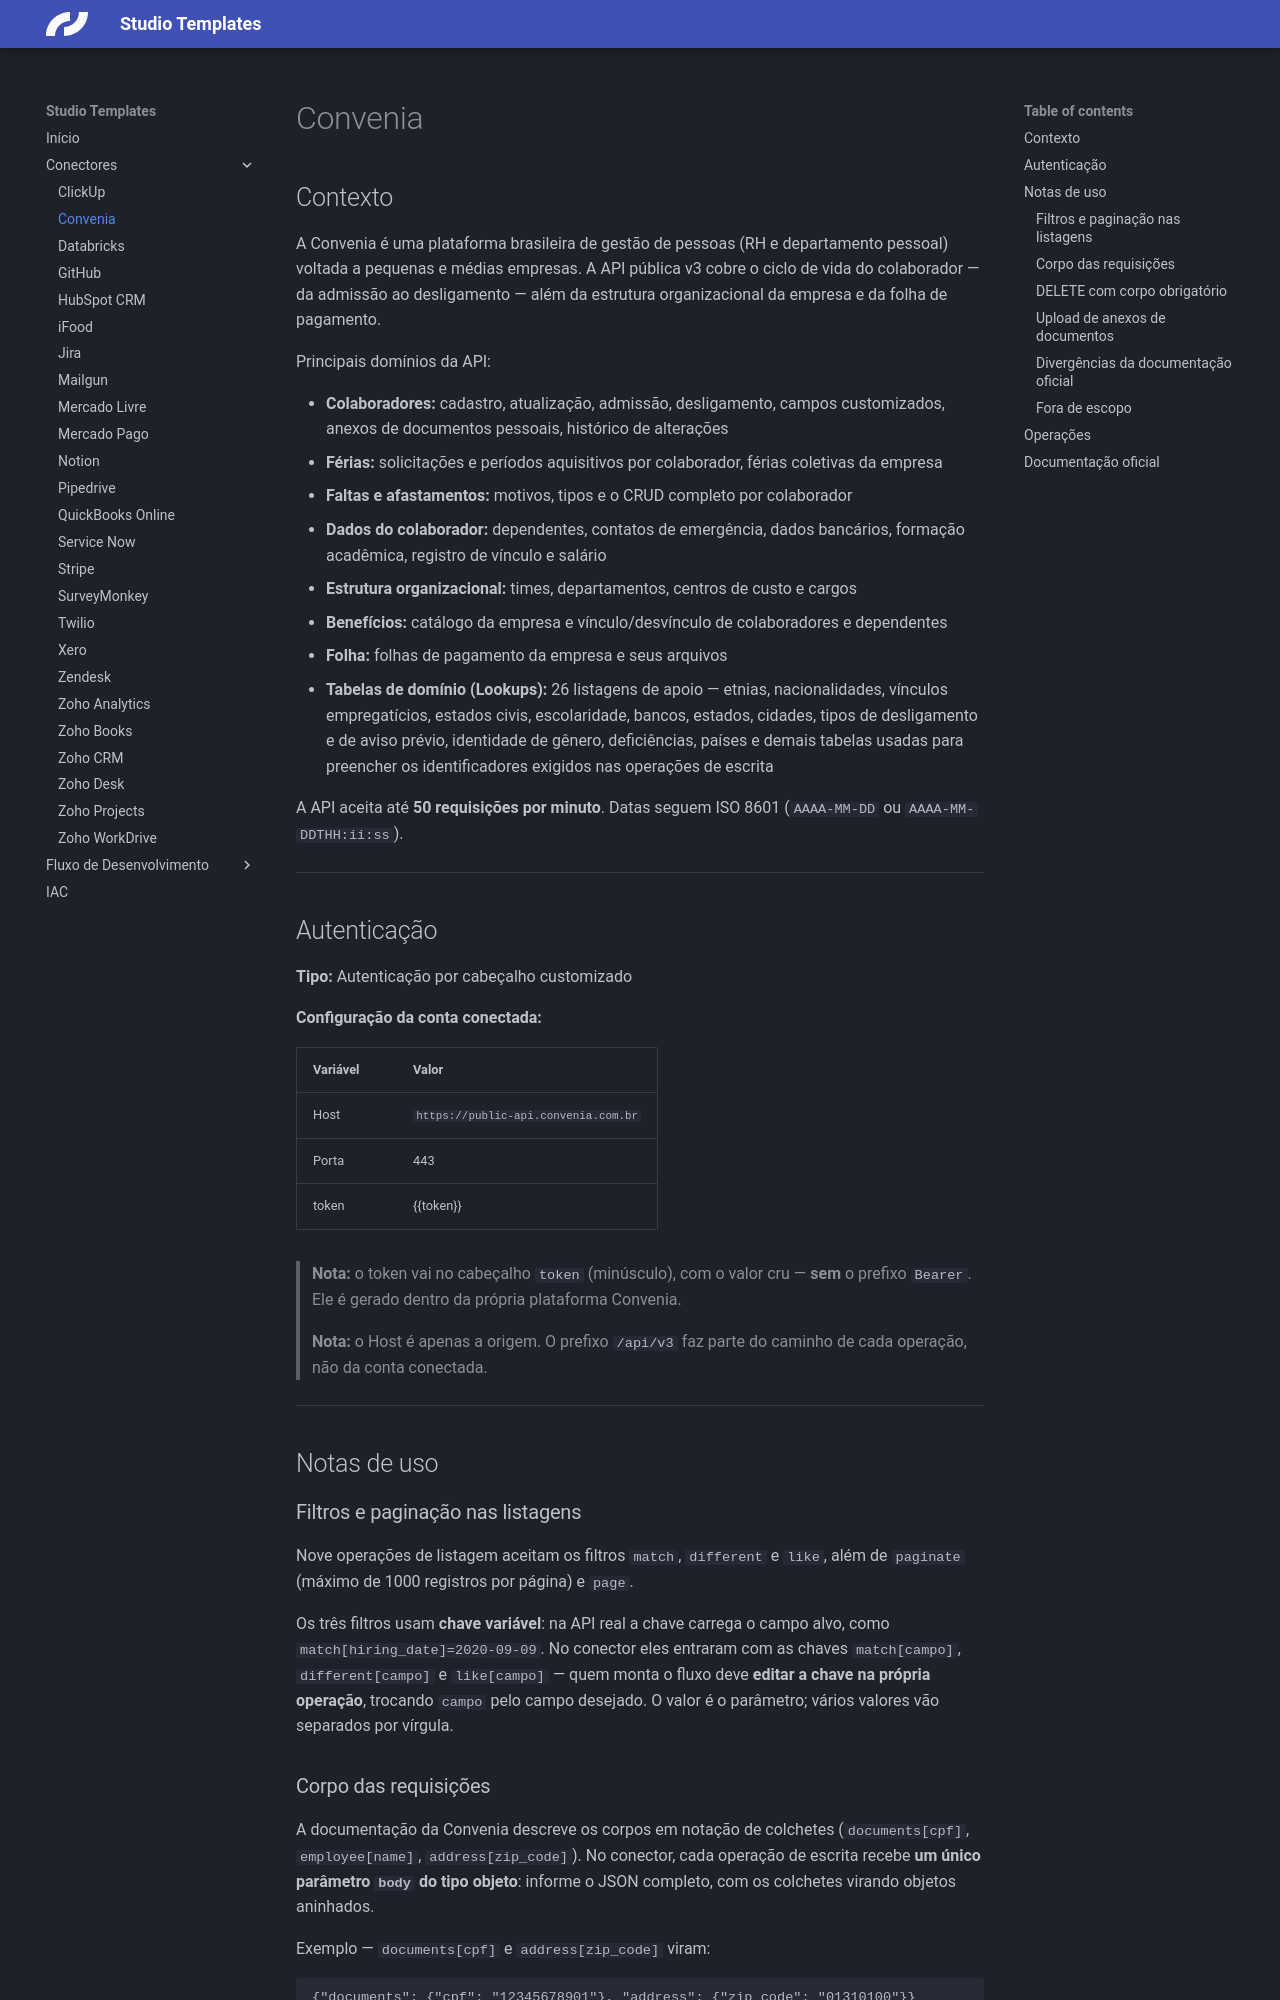

repository: caio-skyone/studio-templates · page: connectors/convenia/index.html · generator: mkdocs

# Convenia

## Contexto

A Convenia é uma plataforma brasileira de gestão de pessoas (RH e departamento pessoal) voltada a pequenas e médias empresas. A API pública v3 cobre o ciclo de vida do colaborador — da admissão ao desligamento — além da estrutura organizacional da empresa e da folha de pagamento.

Principais domínios da API:

- **Colaboradores:** cadastro, atualização, admissão, desligamento, campos customizados, anexos de documentos pessoais, histórico de alterações
- **Férias:** solicitações e períodos aquisitivos por colaborador, férias coletivas da empresa
- **Faltas e afastamentos:** motivos, tipos e o CRUD completo por colaborador
- **Dados do colaborador:** dependentes, contatos de emergência, dados bancários, formação acadêmica, registro de vínculo e salário
- **Estrutura organizacional:** times, departamentos, centros de custo e cargos
- **Benefícios:** catálogo da empresa e vínculo/desvínculo de colaboradores e dependentes
- **Folha:** folhas de pagamento da empresa e seus arquivos
- **Tabelas de domínio (Lookups):** 26 listagens de apoio — etnias, nacionalidades, vínculos empregatícios, estados civis, escolaridade, bancos, estados, cidades, tipos de desligamento e de aviso prévio, identidade de gênero, deficiências, países e demais tabelas usadas para preencher os identificadores exigidos nas operações de escrita

A API aceita até **50 requisições por minuto**. Datas seguem ISO 8601 (`AAAA-MM-DD` ou `AAAA-MM-DDTHH:ii:ss`).

---

## Autenticação

**Tipo:** Autenticação por cabeçalho customizado

**Configuração da conta conectada:**

| Variável | Valor |
| -------- | ----- |
| Host | `https://public-api.convenia.com.br` |
| Porta | 443 |
| token | {{token}} |

> **Nota:** o token vai no cabeçalho `token` (minúsculo), com o valor cru — **sem** o prefixo `Bearer`. Ele é gerado dentro da própria plataforma Convenia.

> **Nota:** o Host é apenas a origem. O prefixo `/api/v3` faz parte do caminho de cada operação, não da conta conectada.

---

## Notas de uso

### Filtros e paginação nas listagens

Nove operações de listagem aceitam os filtros `match`, `different` e `like`, além de `paginate` (máximo de 1000 registros por página) e `page`.

Os três filtros usam **chave variável**: na API real a chave carrega o campo alvo, como `match[hiring_date]=2020-09-09`. No conector eles entraram com as chaves `match[campo]`, `different[campo]` e `like[campo]` — quem monta o fluxo deve **editar a chave na própria operação**, trocando `campo` pelo campo desejado. O valor é o parâmetro; vários valores vão separados por vírgula.

### Corpo das requisições

A documentação da Convenia descreve os corpos em notação de colchetes (`documents[cpf]`, `employee[name]`, `address[zip_code]`). No conector, cada operação de escrita recebe **um único parâmetro `body` do tipo objeto**: informe o JSON completo, com os colchetes virando objetos aninhados.

Exemplo — `documents[cpf]` e `address[zip_code]` viram:

    {"documents": {"cpf": "12345678901"}, "address": {"zip_code": "01310100"}}

### DELETE com corpo obrigatório

Três operações de exclusão exigem corpo, ao contrário do padrão usual:

- **Departments - Delete department** e **Jobs - Delete job** exigem `transfer_to` com o UUID do departamento ou cargo que receberá os vínculos.
- **Cost Centers - Delete cost center** exige `name` — que, apesar do nome, recebe o **UUID** do centro de custo de destino, conforme a documentação oficial.
